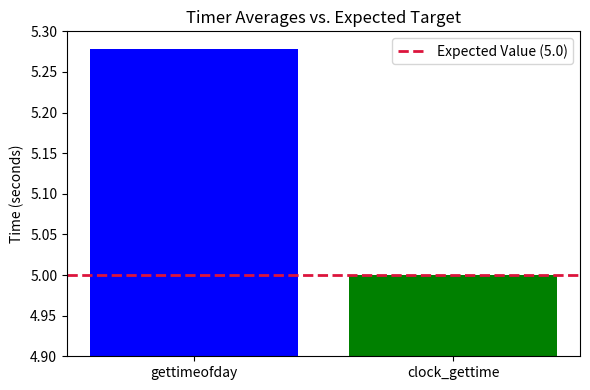
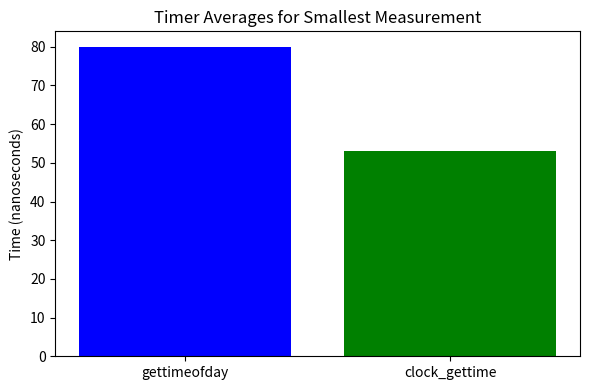
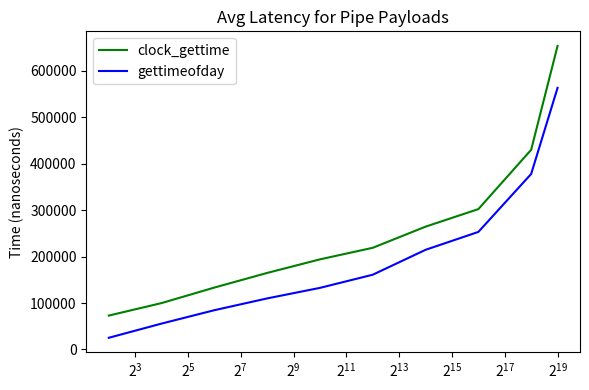

Write Python code to recreate these figures, in order.
import matplotlib.pyplot as plt


def timer_plots():
    groups = ["gettimeofday", "clock_gettime"]
    # 5 sec test
    plt.clf()
    averages = [5.2787, 5.0001]
    expected_value = 5.0

    plt.figure(figsize=(6, 4))
    bars = plt.bar(groups, averages, color=["b", "g"])

    plt.axhline(
        y=expected_value,
        color="crimson",
        linestyle="--",
        linewidth=2,
        label=f"Expected Value ({expected_value})",
    )

    plt.ylabel("Time (seconds)")
    plt.title("Timer Averages vs. Expected Target")
    plt.ylim(4.9, 5.3)
    plt.legend()
    plt.tight_layout()
    # plt.show()
    plt.savefig("timer_5sec.png")

    # smallest time test
    plt.clf()
    averages = [80.0, 53.16]
    plt.figure(figsize=(6, 4))
    bars = plt.bar(groups, averages, color=["b", "g"])

    plt.ylabel("Time (nanoseconds)")
    plt.title("Timer Averages for Smallest Measurement")
    # plt.ylim(4.9, 5.3)
    plt.tight_layout()
    plt.savefig("timer_smallest.png")


def pipe_latency_plots():
    # Halved-Round-Trip Latency
    sizes = [4, 16, 64, 256, 1024, 4096, 16384, 65536, 262144, 524288]
    cgt_nanos = [
        72997.90,
        99936.15,
        133376.05,
        164895.10,
        194134.95,
        219065.10,
        264623.75,
        302401.55,
        430193.40,
        654020.35,
    ]
    gtod_micros = [
        25.15,
        55.75,
        84.60,
        110.00,
        132.70,
        161.05,
        214.70,
        253.25,
        378.15,
        563.65,
    ]
    gtod_nanos = [time * 1000 for time in gtod_micros]

    plt.clf()

    plt.plot(sizes, cgt_nanos, color="g", label="clock_gettime")
    plt.plot(sizes, gtod_nanos, color="b", label="gettimeofday")

    plt.ylabel("Time (nanoseconds)")
    plt.title("Avg Latency for Pipe Payloads")
    plt.legend()
    plt.xscale("log", base=2)
    # plt.ylim(4.9, 5.3)
    plt.tight_layout()
    plt.savefig("pipe_latency.png")


if __name__ == "__main__":
    timer_plots()
    pipe_latency_plots()
